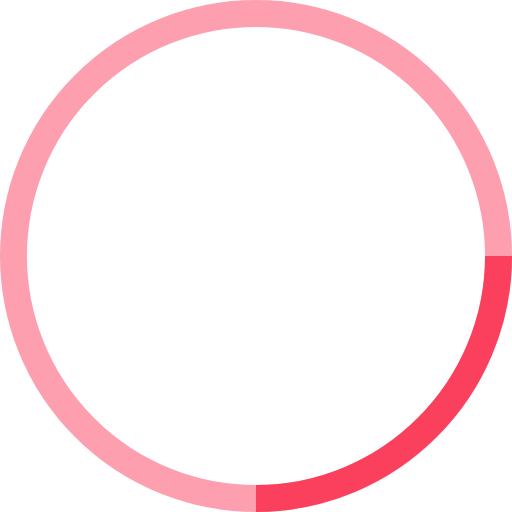
t = 0.00 s
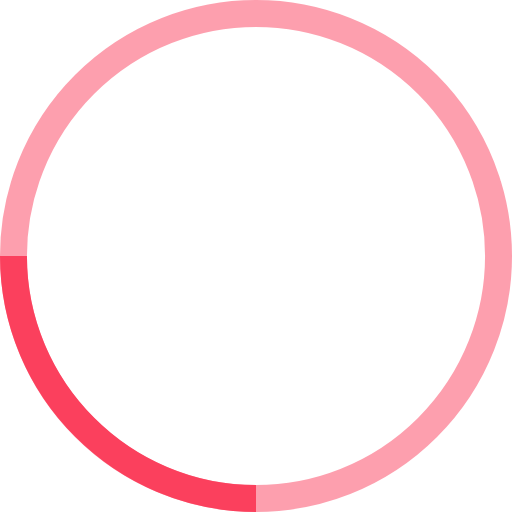
t = 0.25 s
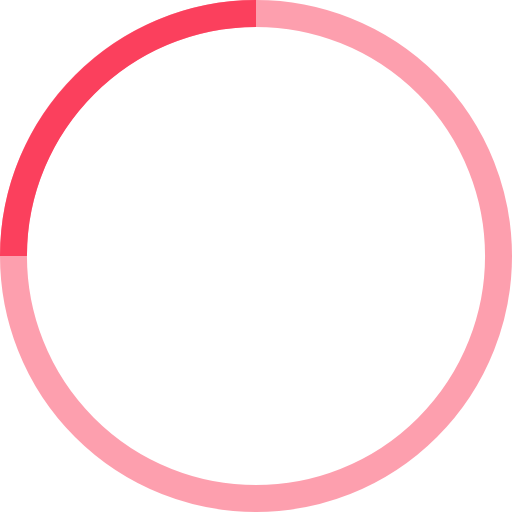
t = 0.50 s
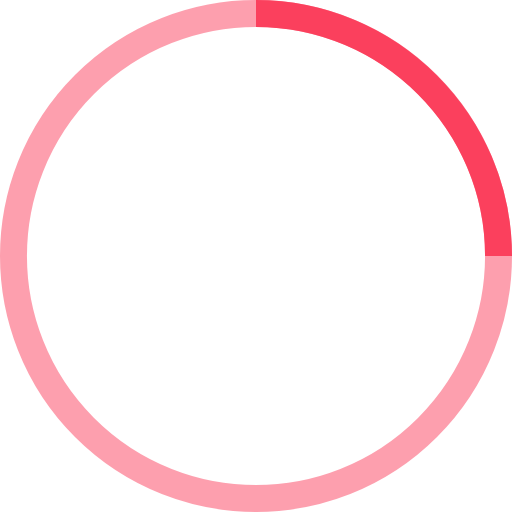
t = 0.75 s

The animated SVG that drew these frames (rendered in a browser with its animation timeline set to each time). Animation: 1 SMIL element (animateTransform=1); one cycle of 1.00 s, repeats indefinitely.

<svg xmlns="http://www.w3.org/2000/svg" width="38" height="38" viewBox="0 0 38 38"><g transform="translate(1 1)" fill="none" stroke="#FB405D" stroke-width="2"><circle stroke-opacity=".5" cx="18" cy="18" r="18"/><path d="M18 36c9.9 0 18-8.1 18-18"><animateTransform type="rotate" fill="remove" restart="always" calcMode="linear" additive="replace" accumulate="none" repeatCount="indefinite" dur="1s" to="360 18 18" from="0 18 18" attributeName="transform"/></path></g></svg>